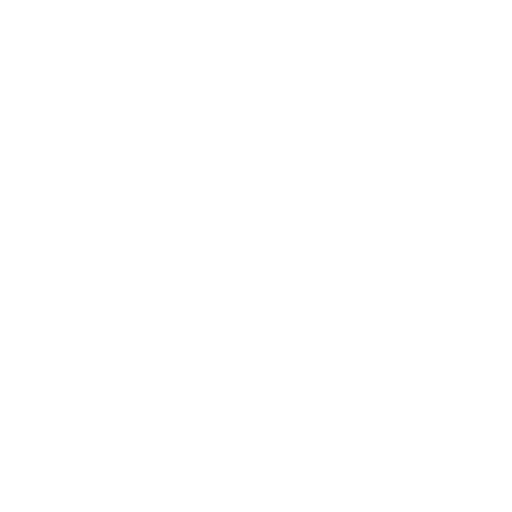
t = 0.00 s
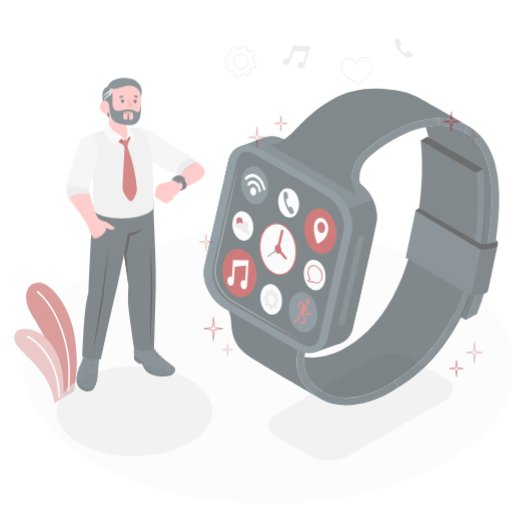
t = 0.42 s
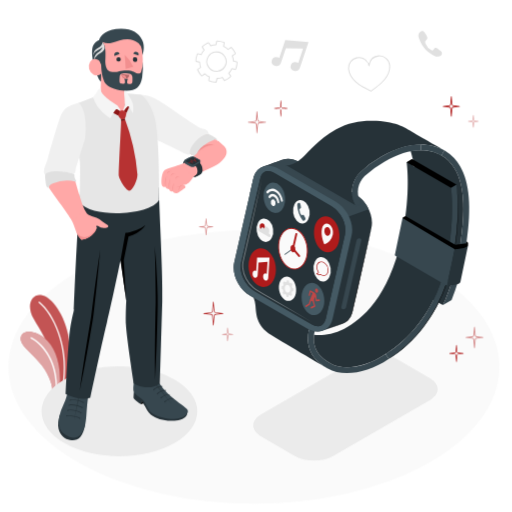
t = 0.83 s
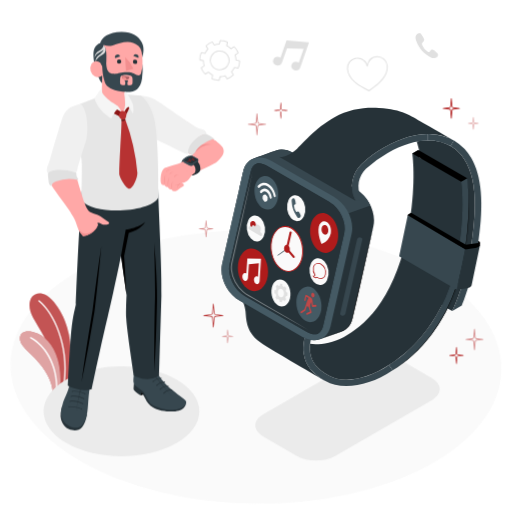
t = 1.25 s
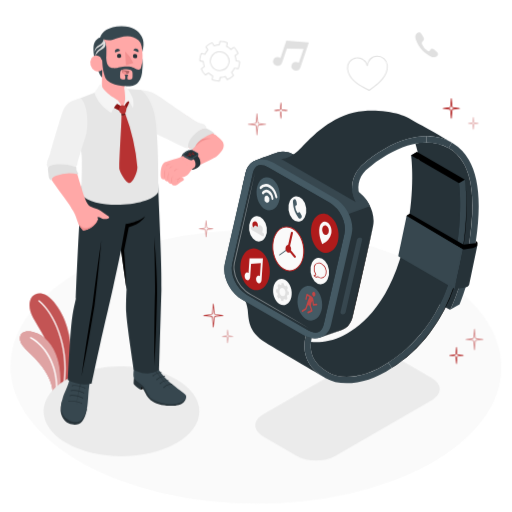
t = 1.67 s
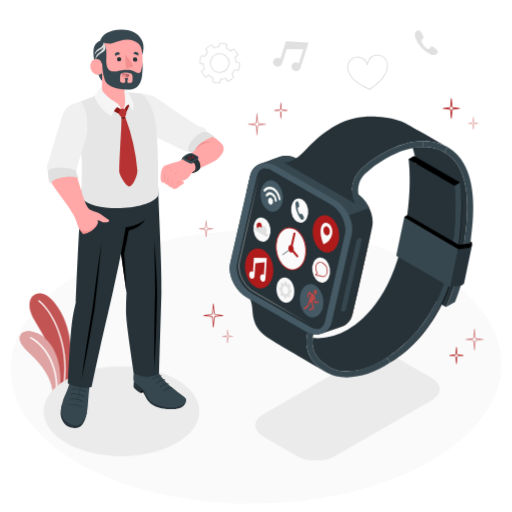
t = 2.08 s

The animated SVG that drew these frames (rendered in a browser with its animation timeline set to each time). Animation: 7 CSS @keyframes rules; one cycle of 2.50 s, repeats indefinitely.

<svg class="animated" id="freepik_stories-watch-app" xmlns="http://www.w3.org/2000/svg" viewBox="0 0 500 500" version="1.1" xmlns:xlink="http://www.w3.org/1999/xlink" xmlns:svgjs="http://svgjs.com/svgjs"><style>svg#freepik_stories-watch-app:not(.animated) .animable {opacity: 0;}svg#freepik_stories-watch-app.animated #freepik--Floor--inject-61 {animation: 1s 1 forwards cubic-bezier(.36,-0.01,.5,1.38) slideRight,1.5s Infinite  linear wind;animation-delay: 0s,1s;}svg#freepik_stories-watch-app.animated #freepik--Plants--inject-61 {animation: 1s 1 forwards cubic-bezier(.36,-0.01,.5,1.38) zoomOut;animation-delay: 0s;}svg#freepik_stories-watch-app.animated #freepik--Shadows--inject-61 {animation: 1s 1 forwards cubic-bezier(.36,-0.01,.5,1.38) slideRight;animation-delay: 0s;}svg#freepik_stories-watch-app.animated #freepik--Icons--inject-61 {animation: 1s 1 forwards cubic-bezier(.36,-0.01,.5,1.38) zoomIn,1.5s Infinite  linear wind;animation-delay: 0s,1s;}svg#freepik_stories-watch-app.animated #freepik--Device--inject-61 {animation: 1s 1 forwards cubic-bezier(.36,-0.01,.5,1.38) zoomOut,1.5s Infinite  linear heartbeat;animation-delay: 0s,1s;}svg#freepik_stories-watch-app.animated #freepik--Character--inject-61 {animation: 1s 1 forwards cubic-bezier(.36,-0.01,.5,1.38) zoomIn,1.5s Infinite  linear floating;animation-delay: 0s,1s;}svg#freepik_stories-watch-app.animated #freepik--Sparkles--inject-61 {animation: 1s 1 forwards cubic-bezier(.36,-0.01,.5,1.38) slideUp;animation-delay: 0s;}            @keyframes slideRight {                0% {                    opacity: 0;                    transform: translateX(30px);                }                100% {                    opacity: 1;                    transform: translateX(0);                }            }                    @keyframes wind {                0% {                    transform: rotate( 0deg );                }                25% {                    transform: rotate( 1deg );                }                75% {                    transform: rotate( -1deg );                }            }                    @keyframes zoomOut {                0% {                    opacity: 0;                    transform: scale(1.5);                }                100% {                    opacity: 1;                    transform: scale(1);                }            }                    @keyframes zoomIn {                0% {                    opacity: 0;                    transform: scale(0.5);                }                100% {                    opacity: 1;                    transform: scale(1);                }            }                    @keyframes heartbeat {                0% {                    transform: scale(1);                }                10% {                    transform: scale(1.1);                }                30% {                    transform: scale(1);                }                40% {                    transform: scale(1);                }                50% {                    transform: scale(1.1);                }                60% {                    transform: scale(1);                }                100% {                    transform: scale(1);                }            }                    @keyframes floating {                0% {                    opacity: 1;                    transform: translateY(0px);                }                50% {                    transform: translateY(-10px);                }                100% {                    opacity: 1;                    transform: translateY(0px);                }            }                    @keyframes slideUp {                0% {                    opacity: 0;                    transform: translateY(30px);                }                100% {                    opacity: 1;                    transform: inherit;                }            }        </style><g id="freepik--Floor--inject-61" style="transform-origin: 249.95px 358.24px 0px;" class="animable animator-active"><ellipse id="freepik--floor--inject-61" cx="249.95" cy="358.24" rx="239.7" ry="133.67" style="fill: rgb(250, 250, 250); transform-origin: 249.95px 358.24px 0px;" class="animable"></ellipse></g><g id="freepik--Plants--inject-61" style="transform-origin: 44.4844px 334.814px 0px;" class="animable"><g id="freepik--plants--inject-61" style="transform-origin: 44.4844px 334.814px 0px;" class="animable"><path d="M32.36,310.35c2.91,5.11,7.27,12.14,11.37,19.75,6.13,11.39,11.67,24.06,10.83,33.42l0,.94h0l.72,14.38.09,1.95,3.4-2L67.17,374c2.35-13.36,3.75-26.57.21-46.94-3.28-18.79-16.44-39.44-27.53-40.56C29.51,285.45,25.09,297.61,32.36,310.35Z" style="fill: #AF1B1B; transform-origin: 49.1484px 333.613px 0px;" id="elvh8fzdriin" class="animable"></path><g id="elruqc23eawbq"><path d="M32.36,310.35c2.91,5.11,7.27,12.14,11.37,19.75,6.13,11.39,11.67,24.06,10.83,33.42l0,.94h0l.72,14.38.09,1.95,3.4-2L67.17,374c2.35-13.36,3.75-26.57.21-46.94-3.28-18.79-16.44-39.44-27.53-40.56C29.51,285.45,25.09,297.61,32.36,310.35Z" style="fill: rgb(255, 255, 255); opacity: 0.25; transform-origin: 49.1484px 333.613px 0px;" class="animable" id="el0ogmkigbj4ll"></path></g><path d="M62.57,373.47a.67.67,0,0,1-.41-.69c4.34-34.8-10-66.89-24.55-78.5a.66.66,0,0,1-.1-.93.65.65,0,0,1,.93-.11c14.8,11.8,29.44,44.42,25,79.7a.67.67,0,0,1-.74.58Z" style="fill: rgb(255, 255, 255); transform-origin: 50.8066px 333.309px 0px;" id="eldyaw8rrj79d" class="animable"></path><path d="M19.61,332.38C20.76,339.12,33,347.05,41.1,358c7.31,9.87,10.5,19.87,10.23,25.19h0l4.07-2.35,3.4-2c1.86-24.68-5.53-40.74-15.09-48.74a27.55,27.55,0,0,0-7.3-4.43C25.68,321.37,18.24,324.29,19.61,332.38Z" style="fill: #AF1B1B; transform-origin: 39.2676px 353.441px 0px;" id="elsuhfjqwdedc" class="animable"></path><g id="elgh1vyqz3ij"><path d="M19.61,332.38C20.76,339.12,33,347.05,41.1,358c7.31,9.87,10.5,19.87,10.23,25.19h0l4.07-2.35,3.4-2c1.86-24.68-5.53-40.74-15.09-48.74a27.55,27.55,0,0,0-7.3-4.43C25.68,321.37,18.24,324.29,19.61,332.38Z" style="fill: rgb(255, 255, 255); opacity: 0.6; transform-origin: 39.2676px 353.441px 0px;" class="animable" id="ely6jvvla9iu8"></path></g><path d="M55.17,378.8a.66.66,0,0,1-.4-.6c-.42-28.28-16.62-43.68-25.13-47.88a.66.66,0,0,1,.59-1.19c9.41,4.64,25.44,20.19,25.87,49.05a.67.67,0,0,1-.66.67A.81.81,0,0,1,55.17,378.8Z" style="fill: rgb(255, 255, 255); transform-origin: 42.6855px 353.957px 0px;" id="elqlvxidt45n" class="animable"></path></g></g><g id="freepik--Shadows--inject-61" style="transform-origin: 235.983px 397.689px 0px;" class="animable"><path id="freepik--Shadow--inject-61" d="M421.62,390.78l-94.31,54.45c-10.34,6-27.11,6-37.46,0l-32.81-19c-10.35-6-10.35-15.65,0-21.63l94.31-54.45c10.34-6,27.11-6,37.45,0l32.82,18.95C432,375.12,432,384.81,421.62,390.78Z" style="fill: rgb(235, 235, 235); transform-origin: 339.342px 397.689px 0px;" class="animable"></path><ellipse id="freepik--shadow--inject-61" cx="118.59" cy="401.61" rx="76.03" ry="43.9" style="fill: rgb(235, 235, 235); transform-origin: 118.59px 401.61px 0px;" class="animable"></ellipse></g><g id="freepik--Icons--inject-61" style="transform-origin: 311.178px 59.8555px 0px;" class="animable"><g id="freepik--Heart--inject-61" style="transform-origin: 358.844px 71.4043px 0px;" class="animable"><path d="M360.66,88.58a.53.53,0,0,1-.24-.06l-5.5-2.94h0c-4.15-2.22-15.16-8.12-16-18.67a10.29,10.29,0,0,1,19.66-5,10.38,10.38,0,0,1,9.17-7.65,10.26,10.26,0,0,1,11,9.47c.84,10.55-9.12,18.14-12.87,21l-5,3.79A.47.47,0,0,1,360.66,88.58Zm-5.27-3.88,5.22,2.79,4.72-3.59c3.63-2.77,13.27-10.11,12.48-20.12a9.29,9.29,0,0,0-3.25-6.38,9.13,9.13,0,0,0-6.72-2.17,9.35,9.35,0,0,0-8.58,8.83.5.5,0,0,1-.46.47.48.48,0,0,1-.52-.39,9.3,9.3,0,0,0-18.36,2.69c.79,10,11.46,15.72,15.47,17.87l-.23.44Z" style="fill: rgb(224, 224, 224); transform-origin: 358.844px 71.4043px 0px;" id="eluya11o821ia" class="animable"></path></g><path id="freepik--musical-note--inject-61" d="M279.57,39.77l-5.71,17a4.39,4.39,0,0,0-1.37-.62,4.75,4.75,0,0,0-5.7,2.88,4,4,0,0,0,3,5.16,4.75,4.75,0,0,0,5.7-2.89l4.64-13.76,16.22.29h0l-4.57,13.65a4.39,4.39,0,0,0-1.37-.62,4.75,4.75,0,0,0-5.7,2.88,4,4,0,0,0,3,5.16,4.77,4.77,0,0,0,5.7-2.89h0l8.17-24.47Z" style="fill: rgb(224, 224, 224); transform-origin: 284.086px 54.418px 0px;" class="animable"></path><path id="freepik--Phone--inject-61" d="M426,49.73c-.7-.64-1.44-1.22-2.16-1.81-1.45-1.18-2.78-1.27-3.86.63a1.57,1.57,0,0,1-2.35.64,11.31,11.31,0,0,1-5.46-6.14c-.49-1.28-.48-2.42.67-3.32A2.41,2.41,0,0,0,414,37.65c-.07-1.36-2.92-5.89-4.05-6.37a1.75,1.75,0,0,0-1.4,0c-2.65,1-3.74,3.53-2.69,6.5,3.13,8.87,8,13.51,15.55,17.28a8,8,0,0,0,1.16.38c1.72,0,4.4-.37,5-2.28s-.63-2.56-1.56-3.43Z" style="fill: rgb(224, 224, 224); transform-origin: 416.598px 43.2871px 0px;" class="animable"></path><g id="freepik--Gear--inject-61" style="transform-origin: 214.578px 60.1328px 0px;" class="animable"><path d="M213.88,80.09h0a20.42,20.42,0,0,1-3.27-.4,19.61,19.61,0,0,1-3.17-.92,1,1,0,0,1-.65-1.19l.55-2.71a16.61,16.61,0,0,1-3.72-2.5l-2.29,1.52a1.05,1.05,0,0,1-1.35-.16,20,20,0,0,1-3.64-5.48,1.07,1.07,0,0,1,.39-1.31l2.3-1.52a16.9,16.9,0,0,1-.86-4.4l-2.7-.55a1,1,0,0,1-.84-1.06,21.25,21.25,0,0,1,.38-3.29A20.44,20.44,0,0,1,195.9,53a1,1,0,0,1,1.2-.65l2.7.55a16.11,16.11,0,0,1,2.51-3.72l-1.53-2.3a1.06,1.06,0,0,1,.16-1.35,20,20,0,0,1,5.48-3.63,1.06,1.06,0,0,1,1.31.39l1.52,2.29a16.25,16.25,0,0,1,4.4-.85l.55-2.7a1,1,0,0,1,1.07-.85,19.34,19.34,0,0,1,3.27.4,20.33,20.33,0,0,1,3.17.91,1.06,1.06,0,0,1,.65,1.2l-.55,2.7a16.32,16.32,0,0,1,3.72,2.51l2.29-1.52a1.06,1.06,0,0,1,1.36.16A20.13,20.13,0,0,1,232.81,52a1.06,1.06,0,0,1-.39,1.31l-2.3,1.52a16.26,16.26,0,0,1,.86,4.41l2.7.55a1.05,1.05,0,0,1,.85,1.06,20.42,20.42,0,0,1-.4,3.27,20.86,20.86,0,0,1-.92,3.17,1,1,0,0,1-1.2.66h0l-2.69-.55a16.7,16.7,0,0,1-2.51,3.71l1.52,2.3a1.05,1.05,0,0,1-.16,1.35,19.81,19.81,0,0,1-5.48,3.63,1.06,1.06,0,0,1-1.31-.38l-1.52-2.3a16.34,16.34,0,0,1-4.4.85l-.55,2.71A1.06,1.06,0,0,1,213.88,80.09Zm-10.25-8.86a.52.52,0,0,1,.35.14,15.31,15.31,0,0,0,4.1,2.76.5.5,0,0,1,.28.56l-.63,3.09a15,15,0,0,0,3,.93,19.7,19.7,0,0,0,3.11.38l.68-3.14a.5.5,0,0,1,.47-.4,15.31,15.31,0,0,0,4.86-.94.5.5,0,0,1,.59.19l1.74,2.63A17.68,17.68,0,0,0,227.49,74l-1.73-2.69a.5.5,0,0,1,.05-.62,15.42,15.42,0,0,0,2.77-4.1.51.51,0,0,1,.55-.28l3.08.63a.08.08,0,0,0,.07,0,20.35,20.35,0,0,0,.87-3,19.58,19.58,0,0,0,.38-3.1l-3.13-.68a.5.5,0,0,1-.4-.48,15.65,15.65,0,0,0-.95-4.86.5.5,0,0,1,.19-.59l2.63-1.73a17.6,17.6,0,0,0-3.42-5.27l-2.7,1.73a.48.48,0,0,1-.61,0A15.17,15.17,0,0,0,221,46.09a.49.49,0,0,1-.28-.55l.63-3.09a15.5,15.5,0,0,0-3-.94,19.54,19.54,0,0,0-3.11-.37l-.68,3.14a.49.49,0,0,1-.47.4,15,15,0,0,0-4.86.94.52.52,0,0,1-.59-.2L206.9,42.8a17.7,17.7,0,0,0-5.28,3.42l1.74,2.69a.51.51,0,0,1-.06.62,15.75,15.75,0,0,0-2.77,4.1.49.49,0,0,1-.55.28l-3.08-.62a15,15,0,0,0-1,3,19.11,19.11,0,0,0-.36,3.12l3.13.68a.5.5,0,0,1,.4.47,15.41,15.41,0,0,0,.94,4.85.52.52,0,0,1-.19.6l-2.63,1.74a17.75,17.75,0,0,0,3.43,5.27l2.69-1.73A.46.46,0,0,1,203.63,71.23Zm11.06-1.49a9.67,9.67,0,0,1-8.16-4.32,9.77,9.77,0,0,1,0-10.63,9.15,9.15,0,0,1,6.32-4.19,9.7,9.7,0,0,1,9.82,14.83,9.17,9.17,0,0,1-6.33,4.19h0A11,11,0,0,1,214.69,69.74Zm-.27-18.26a10.36,10.36,0,0,0-1.46.11,8.11,8.11,0,0,0-5.62,3.72,8.69,8.69,0,0,0,8.81,13.32h0a8.11,8.11,0,0,0,5.62-3.72,8.79,8.79,0,0,0,0-9.56A8.69,8.69,0,0,0,214.42,51.48Z" style="fill: rgb(224, 224, 224); transform-origin: 214.578px 60.1328px 0px;" id="elp305tx8h3g" class="animable"></path></g></g><g id="freepik--Device--inject-61" style="transform-origin: 343.197px 241.094px 0px;" class="animable"><g id="freepik--smart-watch--inject-61" style="transform-origin: 343.197px 241.094px 0px;" class="animable"><g id="freepik--Strap--inject-61" style="transform-origin: 308.67px 326.014px 0px;" class="animable"><path d="M301.29,321.27s-3.2,9.37-1.71,17.67c2,11.26,8,18.17,19.81,25-.08-.05-41.4-23.91-57.14-33.77s-15.13-21.57-16.07-30.33-4.84-13.45-9.78-16.32Z" style="fill: rgb(38, 50, 56); transform-origin: 277.895px 323.73px 0px;" id="elg8si2vxt9nu" class="animable"></path><path d="M301.29,321.27l5.61,1.9c0,.08-2.68,8.08-1.49,14.72,1.63,9.07,6.22,14.74,16.95,20.93,13.18,7.62,35.89,3.65,55.22-9.63l3.36,4.88c-22.28,15.31-47.2,18.17-61.54,9.88-11.86-6.84-17.8-13.75-19.82-25C298.09,330.64,301.29,321.27,301.29,321.27Z" style="fill: rgb(55, 71, 79); transform-origin: 340.063px 344.889px 0px;" id="el6cr5zsygzdd" class="animable"></path></g><path d="M244.21,171.79l-19.35,84.89c-2.71,11.93,4.57,27.06,16.25,33.81L298,323.35c5.84,3.38,11.67,4,16.39,2.3l20-7.19c4.68-1.71,8.25-5.72,9.61-11.66l19.34-84.89c2.71-11.92-4.56-27.06-16.24-33.81L290.2,155.24c-5.67-3.27-11.33-4-16-2.44-3.65,1.2-16.87,6.07-20.34,7.31C249.17,161.8,245.57,165.83,244.21,171.79Z" style="fill: rgb(38, 50, 56); transform-origin: 294.1px 239.287px 0px;" id="elv02m10wudop" class="animable"></path><path d="M314.42,325.65l15.46-5.7,3.88-1.41a15,15,0,0,0,3.59-1.75,14.59,14.59,0,0,0,4.77-5.42,23,23,0,0,0,2.05-6.32l1.44-6.43,2.88-12.86,8.78-38.14,3-12.86,3.1-12.85-2.77,12.87-2.89,12.87-8.55,38.15-3,12.85-1.49,6.43a23.44,23.44,0,0,1-2.13,6.39,15,15,0,0,1-4.95,5.54,15.42,15.42,0,0,1-3.7,1.78L330,320.18Z" id="eln3dfxgo8r99" style="transform-origin: 338.896px 273.779px 0px;" class="animable"></path><path d="M321.5,217.15l39.14-14.08a34.75,34.75,0,0,0-13.52-15L290.2,155.24c-5.67-3.27-11.33-4-16-2.44-3.65,1.2-16.87,6.07-20.34,7.31-4.72,1.69-8.32,5.72-9.68,11.68l-3.51,15.12Z" style="fill: rgb(55, 71, 79); transform-origin: 300.656px 184.58px 0px;" id="elvof31kcvasp" class="animable"></path><path d="M298,323.35l-56.92-32.86c-11.68-6.74-19-21.88-16.25-33.81l19.35-84.89c2.71-11.92,14.38-16.12,26.07-9.38l56.91,32.86c11.69,6.75,19,21.89,16.25,33.81L324.09,314C321.38,325.9,309.71,330.1,298,323.35Z" style="fill: rgb(69, 90, 100); transform-origin: 284.119px 242.885px 0px;" id="elt60qragpat8" class="animable"></path><path d="M334.2,212.58c2.62,5.46,3.51,11.32,2.43,16.09l-19.35,84.89c-.84,3.7-2.74,6.33-5.21,7.22s-5.94.19-9.57-1.9L245.58,286a29.86,29.86,0,0,1-11.47-12.83c-2.63-5.47-3.52-11.33-2.43-16.1L251,172.2c.84-3.7,2.73-6.34,5.19-7.22s6-.19,9.59,1.9l56.91,32.87A30,30,0,0,1,334.2,212.58Z" style="fill: rgb(38, 50, 56); transform-origin: 284.152px 242.883px 0px;" id="el0aiqg49lnyfj" class="animable"></path><path d="M334.2,212.58c2.62,5.46,3.51,11.32,2.43,16.09l-19.35,84.89c-.84,3.7-2.74,6.33-5.21,7.22s-5.94.19-9.57-1.9L245.58,286a29.86,29.86,0,0,1-11.47-12.83c-2.63-5.47-3.52-11.33-2.43-16.1L251,172.2c.84-3.7,2.73-6.34,5.19-7.22s6-.19,9.59,1.9l56.91,32.87A30,30,0,0,1,334.2,212.58Z" style="fill: rgb(38, 50, 56); transform-origin: 284.152px 242.883px 0px;" id="elmorkelowi2" class="animable"></path><g id="el17pic7e68de"><ellipse cx="284.15" cy="242.88" rx="14.44" ry="20.7" style="fill: rgb(250, 250, 250); transform-origin: 284.15px 242.88px 0px; transform: rotate(-8deg);" class="animable" id="elzo8fx9reqra"></ellipse></g><path d="M285.63,264a12,12,0,0,1-6-1.7c-7.86-4.54-12.28-16.89-9.86-27.54,1.33-5.83,4.48-10.21,8.67-12a11.24,11.24,0,0,1,10.3.8C296.57,228,301,240.38,298.57,251c-1.33,5.82-4.49,10.21-8.67,12A10.59,10.59,0,0,1,285.63,264Zm-3-41.19a9.66,9.66,0,0,0-3.87.81c-3.89,1.7-6.84,5.84-8.1,11.36-2.33,10.26,1.88,22.13,9.39,26.47a10.26,10.26,0,0,0,9.42.75c3.89-1.7,6.84-5.84,8.1-11.35,2.33-10.26-1.88-22.14-9.39-26.47A11,11,0,0,0,282.67,222.78Z" style="fill: #AF1B1B; transform-origin: 284.174px 242.936px 0px;" id="elroglogw0zq" class="animable"></path><path d="M284.15,243.87a.76.76,0,0,1-.21,0,1,1,0,0,1-.75-1.18L286.53,228a1,1,0,1,1,1.92.43l-3.34,14.67A1,1,0,0,1,284.15,243.87Z" style="fill: #AF1B1B; transform-origin: 285.848px 235.459px 0px;" id="elzjqn2i102c" class="animable"></path><path d="M290.33,251.25a1,1,0,0,1-.75-.35l-6.18-7.39a1,1,0,0,1,.12-1.38,1,1,0,0,1,1.39.12l6.18,7.39A1,1,0,0,1,291,251,.93.93,0,0,1,290.33,251.25Z" style="fill: #AF1B1B; transform-origin: 287.248px 246.576px 0px;" id="elljcnbmf7k9f" class="animable"></path><path d="M275.92,249.1a.37.37,0,0,1-.21-.67l8.23-5.85a.36.36,0,0,1,.51.09.36.36,0,0,1-.08.51L276.14,249A.36.36,0,0,1,275.92,249.1Z" style="fill: rgb(69, 90, 100); transform-origin: 280.041px 245.807px 0px;" id="elfesf4qgk2de" class="animable"></path><path d="M286.64,244.32c-.43,1.86-1.88,2.73-3.25,1.94a4.62,4.62,0,0,1-1.72-4.81c.43-1.87,1.88-2.74,3.25-1.95A4.64,4.64,0,0,1,286.64,244.32Z" style="fill: #AF1B1B; transform-origin: 284.156px 242.881px 0px;" id="elm3avvt9c5tr" class="animable"></path><path d="M330.59,235.49c-2.11,9.29-9.35,13.62-16.18,9.68s-10.64-14.65-8.53-23.94,9.36-13.62,16.18-9.68S332.7,226.21,330.59,235.49Z" style="fill: #AF1B1B; transform-origin: 318.234px 228.359px 0px;" id="elinbmjsc4rdc" class="animable"></path><path d="M320.54,218.2c-3-1.73-6.19.17-7.13,4.27-1.66,7.33,2.51,16.05,2.51,16.05a14.22,14.22,0,0,0,8.38-9.76C325.24,224.66,323.56,219.94,320.54,218.2ZM318,229.52c-1.65-1-2.58-3.55-2.07-5.81s2.27-3.31,3.93-2.35,2.58,3.56,2.06,5.81S319.63,230.48,318,229.52Z" style="fill: rgb(250, 250, 250); transform-origin: 318.789px 228.039px 0px;" id="el8fkj4li0ltr" class="animable"></path><g id="elxpifmd85jnk"><ellipse cx="313.59" cy="263.7" rx="8.64" ry="12.39" style="fill: rgb(250, 250, 250); transform-origin: 313.59px 263.7px 0px; transform: rotate(-8.04906deg);" class="animable" id="elc0nz4u8rjdh"></ellipse></g><path d="M315.17,270.46a5.8,5.8,0,0,1-2.85-.82c-.16-.1-.32-.2-.47-.31a2.59,2.59,0,0,1-2.09.26,2.84,2.84,0,0,1-1.94-1.78.36.36,0,0,1,.11-.41.36.36,0,0,1,.42,0,.79.79,0,0,0,.63.08,1,1,0,0,0,.56-.49,9.46,9.46,0,0,1-1.49-7.11,4.78,4.78,0,0,1,7.46-3.26h0a9.55,9.55,0,0,1,4.27,9.79,5.07,5.07,0,0,1-2.82,3.71A4.55,4.55,0,0,1,315.17,270.46Zm-3.32-1.95a.44.44,0,0,1,.22.07c.2.15.41.29.62.42a4.06,4.06,0,0,0,6.38-2.79,8.79,8.79,0,0,0-3.93-9,4.05,4.05,0,0,0-6.37,2.79,8.71,8.71,0,0,0,1.5,6.7.38.38,0,0,1,0,.37,1.87,1.87,0,0,1-1.1,1.06,1.65,1.65,0,0,1-.32.06,2.14,2.14,0,0,0,1.07.67,1.86,1.86,0,0,0,1.66-.28A.33.33,0,0,1,311.85,268.51Z" style="fill: #AF1B1B; transform-origin: 313.867px 263.113px 0px;" id="elmty0ly5ofv8" class="animable"></path><g id="elpl7pl5mfcf"><ellipse cx="255.8" cy="224.22" rx="8.31" ry="11.92" style="fill: rgb(250, 250, 250); transform-origin: 255.8px 224.22px 0px; transform: rotate(-8deg);" class="animable" id="elyfww8blbfc"></ellipse></g><g id="eltsph064y6x"><ellipse cx="253.18" cy="220.96" rx="2.56" ry="3.67" style="fill: #AF1B1B; transform-origin: 253.18px 220.96px 0px; transform: rotate(-8.04906deg);" class="animable" id="el3hjl6v4huir"></ellipse></g><path d="M260.61,228.05l-.89-.51.48-2.12a4.35,4.35,0,0,0-1.91-4.49h0c-1.34-.77-2.76,0-3.16,1.78v0a2.53,2.53,0,0,0-1-1.19h0c-1-.56-2,0-2.27,1.28l0,.14-1.24-.71c-.64-.37-1.31,0-1.5.84a2.11,2.11,0,0,0,.81,2.18l10.06,5.8c.63.37,1.31,0,1.5-.84A2.09,2.09,0,0,0,260.61,228.05Z" style="fill: rgb(224, 224, 224); transform-origin: 255.301px 225.914px 0px;" id="el93i926fag6" class="animable"></path><path d="M287,288.1c-1.42,6.27-6.31,9.2-10.92,6.54s-7.18-9.9-5.76-16.17,6.32-9.19,10.92-6.53S288.46,281.84,287,288.1Z" style="fill: rgb(250, 250, 250); transform-origin: 278.668px 283.289px 0px;" id="elfh562aou89g" class="animable"></path><path d="M284.41,286c.06,0,.12,0,.14-.13a12.55,12.55,0,0,0,.13-1.4,13.85,13.85,0,0,0,0-1.44.2.2,0,0,0-.13-.18l-1-.2a9.41,9.41,0,0,0-.54-2.15l.74-.84a.24.24,0,0,0,0-.25,9.79,9.79,0,0,0-1.37-2.29.1.1,0,0,0-.17,0l-.74.85a5.4,5.4,0,0,0-1.42-1.14l0-1.39a.23.23,0,0,0-.11-.22,5.06,5.06,0,0,0-1-.32,4.5,4.5,0,0,0-1-.09c-.07,0-.12.08-.12.17l0,1.39a3.46,3.46,0,0,0-1.48.55l-.67-1.13c-.05-.08-.12-.1-.18-.06a6,6,0,0,0-1.49,1.71.25.25,0,0,0,0,.25l.67,1.13a7.22,7.22,0,0,0-.66,1.9l-1-.2c-.07,0-.12,0-.14.13a10.55,10.55,0,0,0-.13,1.4,11.54,11.54,0,0,0,0,1.44.2.2,0,0,0,.13.18l1,.2a9.41,9.41,0,0,0,.54,2.15l-.74.84a.24.24,0,0,0,0,.25,9.79,9.79,0,0,0,1.37,2.29.1.1,0,0,0,.17,0l.74-.85a5.4,5.4,0,0,0,1.42,1.14l0,1.39a.25.25,0,0,0,.1.22,5.38,5.38,0,0,0,1,.32,4.5,4.5,0,0,0,1,.09c.06,0,.11-.08.12-.17l0-1.39a3.51,3.51,0,0,0,1.48-.55l.67,1.13a.11.11,0,0,0,.17.06,5.87,5.87,0,0,0,1.5-1.72.23.23,0,0,0,0-.24l-.67-1.13a7.22,7.22,0,0,0,.66-1.9Zm-5,1.17c-2.27.47-4.19-2.82-3.34-5.81a2.68,2.68,0,0,1,1.87-2c2.27-.47,4.19,2.82,3.33,5.81A2.69,2.69,0,0,1,279.43,287.21Z" style="fill: rgb(224, 224, 224); transform-origin: 278.707px 283.26px 0px;" id="elcjg9seea1i4" class="animable"></path><g id="elb1qmnujlotk"><ellipse cx="304.28" cy="293.7" rx="11.41" ry="16.35" style="fill: rgb(69, 90, 100); transform-origin: 304.28px 293.7px 0px; transform: rotate(-8deg);" class="animable" id="el2n6ohq7xmph"></ellipse></g><path d="M307.45,287.29c.83.47,1.7-.05,2-1.17a2.8,2.8,0,0,0-1-2.9c-.83-.48-1.7,0-2,1.17A2.8,2.8,0,0,0,307.45,287.29Zm3.83,7.58c0-.46-.36-.81-.68-.78l-2.53.22-.52-4.5h0l-.06-.28a1.91,1.91,0,0,0-.07-.28,3.22,3.22,0,0,0-1.72-2.11l-3.85-2.22c-.32-.18-.65,0-.74.44l-1,4.18a1.07,1.07,0,0,0,.39,1.1c.32.18.65,0,.75-.44l.77-3.42,1.82,1.05a58.21,58.21,0,0,0-2.68,7.26l-1,3.13-3.21,2.1a1,1,0,0,0-.23,1.1.83.83,0,0,0,.34.44.44.44,0,0,0,.47,0l3.38-2.21a.66.66,0,0,0,.25-.35l1.25-3.82,1.49.47,1.43,4.31-3,1.44a.9.9,0,0,0-.29,1.06.84.84,0,0,0,.36.51.45.45,0,0,0,.42,0l3.56-1.72a.64.64,0,0,0,.32-.43,1.2,1.2,0,0,0,0-.65l-.92-2.79a7.14,7.14,0,0,1-.22-3.85v0a10.61,10.61,0,0,1,1-2.33l.44,3.8a1,1,0,0,0,.41.72.53.53,0,0,0,.27.06l3.12-.28C311.12,295.73,311.34,295.33,311.28,294.87Z" style="fill: #AF1B1B; transform-origin: 303.967px 293.178px 0px;" id="eldluktzxiqew" class="animable"></path><g id="elgbbx2gxsojg"><path d="M307.45,287.29c.83.47,1.7-.05,2-1.17a2.8,2.8,0,0,0-1-2.9c-.83-.48-1.7,0-2,1.17A2.8,2.8,0,0,0,307.45,287.29Zm3.83,7.58c0-.46-.36-.81-.68-.78l-2.53.22-.52-4.5h0l-.06-.28a1.91,1.91,0,0,0-.07-.28,3.22,3.22,0,0,0-1.72-2.11l-3.85-2.22c-.32-.18-.65,0-.74.44l-1,4.18a1.07,1.07,0,0,0,.39,1.1c.32.18.65,0,.75-.44l.77-3.42,1.82,1.05a58.21,58.21,0,0,0-2.68,7.26l-1,3.13-3.21,2.1a1,1,0,0,0-.23,1.1.83.83,0,0,0,.34.44.44.44,0,0,0,.47,0l3.38-2.21a.66.66,0,0,0,.25-.35l1.25-3.82,1.49.47,1.43,4.31-3,1.44a.9.9,0,0,0-.29,1.06.84.84,0,0,0,.36.51.45.45,0,0,0,.42,0l3.56-1.72a.64.64,0,0,0,.32-.43,1.2,1.2,0,0,0,0-.65l-.92-2.79a7.14,7.14,0,0,1-.22-3.85v0a10.61,10.61,0,0,1,1-2.33l.44,3.8a1,1,0,0,0,.41.72.53.53,0,0,0,.27.06l3.12-.28C311.12,295.73,311.34,295.33,311.28,294.87Z" style="fill: rgb(255, 255, 255); opacity: 0.2; transform-origin: 303.967px 293.178px 0px;" class="animable" id="elt7z6isnuejp"></path></g><g id="elnpat8qqfar"><ellipse cx="253.07" cy="262.06" rx="13.69" ry="19.63" style="fill: #AF1B1B; transform-origin: 253.07px 262.06px 0px; transform: rotate(-8deg);" class="animable" id="elgelx294tfds"></ellipse></g><path id="freepik--musical-note--inject-61" d="M247.91,251.75,247,265.48a2.41,2.41,0,0,0-.85-.45c-1.42-.38-2.68.92-2.81,2.9s.92,3.91,2.35,4.3,2.69-.92,2.82-2.91l.81-12.31,9.12-.85h0l-.79,12.21a2.43,2.43,0,0,0-.85-.46c-1.42-.38-2.69.92-2.81,2.91s.92,3.9,2.35,4.29,2.69-.92,2.81-2.9h0l1.31-20.39Z" style="fill: rgb(250, 250, 250); transform-origin: 251.895px 263.465px 0px;" class="animable"></path><g id="elxv7o1ibqr1b"><ellipse cx="265.33" cy="191.47" rx="10.78" ry="15.46" style="fill: rgb(69, 90, 100); transform-origin: 265.33px 191.47px 0px; transform: rotate(-8deg);" class="animable" id="elkq7t5j9yleo"></ellipse></g><path d="M266.46,197.76c-.39,1.69-1.72,2.49-3,1.77a4.21,4.21,0,0,1-1.57-4.38c.39-1.7,1.72-2.5,3-1.78A4.22,4.22,0,0,1,266.46,197.76Z" style="fill: rgb(250, 250, 250); transform-origin: 264.176px 196.451px 0px;" id="elj5g3rp8i4y9" class="animable"></path><path d="M266,188.34a4.65,4.65,0,0,0-6.24,1.25,1.69,1.69,0,0,0-.1,1.67h0c.32.71,1,.9,1.4.39a3.27,3.27,0,0,1,4.39-.9,7,7,0,0,1,3,5.18c.1.8.7,1.34,1.23,1.13h0a1.25,1.25,0,0,0,.58-1.38C269.9,192.54,268.32,189.65,266,188.34Z" style="fill: rgb(250, 250, 250); transform-origin: 264.891px 192.373px 0px;" id="el0hb1aaqrgksj" class="animable"></path><path d="M267.16,183.41a7.39,7.39,0,0,0-9.45,1.38,1.63,1.63,0,0,0-.18,1.73h0c.32.69,1,.88,1.37.44a6,6,0,0,1,7.71-1.14c2.77,1.59,4.76,5,5.47,8.75.14.77.71,1.26,1.22,1.06h0a1.34,1.34,0,0,0,.56-1.52C273,189.52,270.55,185.37,267.16,183.41Z" style="fill: rgb(250, 250, 250); transform-origin: 265.639px 188.98px 0px;" id="eleagxlgpai6i" class="animable"></path><g id="elb713d7fbds8"><ellipse cx="292.62" cy="205.65" rx="8.3" ry="11.9" style="fill: rgb(250, 250, 250); transform-origin: 292.62px 205.65px 0px; transform: rotate(-8deg);" class="animable" id="elvp7ic893q"></ellipse></g><path id="freepik--path17-6--inject-61" d="M296.26,211.24c-.24-.53-.51-1-.77-1.55-.53-1-1.13-1.44-1.86-.69-.42.41-.81.21-1.17-.28a9.44,9.44,0,0,1-1.76-4.8c-.06-.82.08-1.44.72-1.62a1,1,0,0,0,.8-.82,11.69,11.69,0,0,0-1.08-4.55.94.94,0,0,0-.65-.37c-1.35-.15-2.16.92-2,2.82a26.45,26.45,0,0,0,5.15,14.55,3.5,3.5,0,0,0,.49.51,2,2,0,0,0,2.47-.91c.48-.85,0-1.56-.3-2.29Z" style="fill: rgb(69, 90, 100); transform-origin: 292.637px 205.561px 0px;" class="animable"></path><path d="M353.11,233.37a1.45,1.45,0,0,1,.1,1l-15.49,68a2.68,2.68,0,0,1-2.82,1.75c-1.32-.08-2.19-1-2-2l15.5-68a2.7,2.7,0,0,1,2.82-1.75A2.13,2.13,0,0,1,353.11,233.37Z" style="fill: rgb(55, 71, 79); transform-origin: 343.064px 268.246px 0px;" id="elaaiqmyu294" class="animable"></path><g id="el78456qz7a7"><path d="M304.59,317.67l-20.11-11.88L264.33,294l-10.09-5.88-5.05-2.93a28,28,0,0,1-4.77-3.21,30.65,30.65,0,0,1-7.16-8.92,28.84,28.84,0,0,1-3.36-10.9,19.94,19.94,0,0,1,.24-5.67l1.27-5.69L238,239.4l5.13-22.78,5-22.8,5-22.83-5.42,22.72-5.32,22.74-5.26,22.75-2.62,11.38-1.3,5.71a20.86,20.86,0,0,0-.27,5.95,29.58,29.58,0,0,0,3.52,11.26,31.66,31.66,0,0,0,7.4,9.16,29.38,29.38,0,0,0,4.91,3.28l5.06,2.91,10.14,5.8,20.29,11.56Z" style="fill: rgb(255, 255, 255); opacity: 0.4; transform-origin: 268.715px 244.33px 0px;" class="animable" id="eld3lfilgsl3d"></path></g><g id="freepik--strap--inject-61" style="transform-origin: 369.572px 238.154px 0px;" class="animable"><path d="M434.7,149.09l-.61-.34L437,143.6l.67.38.13.08a43.63,43.63,0,0,1,15.14,15.7c9.47,16.41,11.6,41.52,6.55,76-4.27,29.1-11.09,49-15.22,59.08l-8.71,5s11.83-22.42,18.09-65C460.47,188.28,454,160.87,434.7,149.09Z" style="fill: rgb(55, 71, 79); transform-origin: 448.117px 221.721px 0px;" id="ellpx2relx97m" class="animable"></path><path d="M405,209c-6.25,42.55-18.08,65-18.08,65l48.61,25.87s11.83-22.42,18.09-65c6.84-46.59.32-74-18.93-85.78-7.48-4.32-14-5.73-24.15-5.48a42.13,42.13,0,0,0-7.6,1c.19.5.43,1.22.89,2.9C408.47,162.24,408.89,182.52,405,209Z" style="fill: rgb(38, 50, 56); transform-origin: 421.59px 221.727px 0px;" id="elvc7damee8gg" class="animable"></path><path d="M438.4,258.87c8.86-40.55,6.29-69.58,5.3-77.48l5.51-3.18s5.78,32.42-5,81.92c-10.58,48.34-39.34,79.49-63.24,93.95l-3.34-4.88C390.28,341.55,426,315.44,438.4,258.87Z" style="fill: rgb(55, 71, 79); transform-origin: 414.193px 266.145px 0px;" id="el98b9qe2p9g" class="animable"></path><path d="M449.21,178.21a164.77,164.77,0,0,1,1.66,25c0,8.37-.52,16.73-1.36,25.06s-2.13,16.6-3.67,24.83l-1.24,6.15c-.42,2.05-1,4.07-1.46,6.11-.9,4.1-2.26,8.06-3.45,12.08a167.85,167.85,0,0,1-9.87,23.09,158.58,158.58,0,0,1-13.48,21.17c-10.14,13.3-22.61,25-37.11,33.36a117.84,117.84,0,0,0,20-15.05A137.51,137.51,0,0,0,416,321.48a159.25,159.25,0,0,0,13.35-21.16,168.5,168.5,0,0,0,9.75-23.05c1.2-4,2.58-7.94,3.49-12,.49-2,1.05-4,1.48-6.09l1.26-6.14c1.56-8.2,2.92-16.46,3.76-24.77s1.4-16.67,1.47-25A166,166,0,0,0,449.21,178.21Z" id="el24o10x2gtm1" style="transform-origin: 415.055px 266.635px 0px;" class="animable"></path><path d="M305.43,329.81c6.25,1.08,19,0,30.55-6.07,18-9.4,44.83-32.06,57.67-90.72,8.85-40.54,6.28-69.58,5.3-77.48l5.51-3.17s.41,2.37.82,6.83l38.42,22.19c1,7.9,3.56,36.93-5.3,77.48-12.42,56.75-48.35,82.84-60.93,90.4l-.05,0c-19.3,13.19-41.91,17.11-55.06,9.52C311.64,352.63,307,347,305.42,337.89a21.13,21.13,0,0,1-.31-3.56A31.43,31.43,0,0,1,305.43,329.81Z" style="fill: rgb(38, 50, 56); transform-origin: 374.967px 257.5px 0px;" id="els6nga1cgnnm" class="animable"></path><polygon points="398.95 155.54 404.45 152.36 449.21 178.21 443.7 181.39 405.28 159.2 398.95 155.54" id="elfbh8c9kzoos" style="transform-origin: 424.08px 166.875px 0px;" class="animable"></polygon><path d="M440.49,275.94l-.88,4.42s5-.63,9.32-1.31c2.38-.37,3.91-1.48,4.24-2.55h0v0l.05-.21,7.71-36.94-13.62,4.16Z" style="fill: rgb(38, 50, 56); transform-origin: 450.27px 259.855px 0px;" id="el6vzq1y6hm8n" class="animable"></path><path d="M459.2,237.5l.27-1.76c2.07.52,1.55,2.92,1.49,3.56-.12,1.15-1.71,2.43-4.32,2.85-4.28.68-9.32,1.31-9.32,1.31l-52-30.21a1.13,1.13,0,0,1,0-1.95l2.45-1.41L448,239.08Z" id="el95l7s63l2vi" style="transform-origin: 427.912px 226.676px 0px;" class="animable"></path><path d="M387.09,248.77a1.09,1.09,0,0,0-.08.39h0a1.1,1.1,0,0,0,.55,1l52.05,30.22,7.71-36.9L394.77,212Z" style="fill: rgb(55, 71, 79); transform-origin: 417.166px 246.189px 0px;" id="els8rj4mxfgjp" class="animable"></path><path d="M347.33,199.14,277,158.53c3.19.85,9.52-1.06,16.49-7.4,7.86-7.16,15.25-17.77,34.23-28.73,13.19-7.62,28-9.36,40.71-8.53,22.07,1.45,28,6.66,40.46,13.71,16.25,9.19,25.61,14.58,28.08,16-14.14-7.92-35.51-9.84-63.52,6.33a104.08,104.08,0,0,0-21.11,15.48c-8.66,8.5-11.26,21.68-5.7,32.48C346.86,198.31,347.09,198.73,347.33,199.14Z" style="fill: rgb(38, 50, 56); transform-origin: 356.984px 156.41px 0px;" id="elgzz3pmkx3nm" class="animable"></path><path d="M437,143.6l-2.89,5.15a41.82,41.82,0,0,0-20.73-5.17h-.07v-5.93A47.84,47.84,0,0,1,437,143.6Z" style="fill: rgb(55, 71, 79); transform-origin: 425.154px 143.197px 0px;" id="elemr3e80c99i" class="animable"></path><path d="M413.29,143.58c-11.29,0-23.7,3.88-36.87,11.48a99.81,99.81,0,0,0-19.92,14.58c-6.94,6.8-8.82,17.3-4.59,25.53.18.34.89,1.6,1.09,1.93l-5.67,2h0c-.24-.41-.47-.83-.68-1.25-5.56-10.8-3-24,5.7-32.48a104.08,104.08,0,0,1,21.11-15.48c15.29-8.82,28.59-12.26,39.83-12.28Z" style="fill: rgb(55, 71, 79); transform-origin: 378.5px 168.355px 0px;" id="elnsf0ijiuo7i" class="animable"></path></g></g></g><g id="freepik--Character--inject-61" style="transform-origin: 132.061px 229.047px 0px;" class="animable"><g id="freepik--Chartacter--inject-61" style="transform-origin: 132.061px 229.047px 0px;" class="animable"><g id="freepik--Bottom--inject-61" style="transform-origin: 120.504px 304.059px 0px;" class="animable"><polygon points="137.59 389.52 144.15 387.02 141.98 382.58 137.96 386.36 137.59 389.52" id="eldjdnkqr3rv9" style="transform-origin: 140.87px 386.05px 0px;" class="animable"></polygon><path d="M130.75,377.7s-.24,4.28-.29,5.63,5.71,5.5,7.13,6.19l.37-3.16c1.23,1.23,2,2.79,3.31,5.09,1.11,1.91,2.54,5.54,5.59,8,4.53,3.66,11.57,5.49,18.74,5.72s11.28-1.56,13.31-3.12,2.67-3.39,2.15-5.21S130.75,377.7,130.75,377.7Z" style="fill: rgb(38, 50, 56); transform-origin: 155.846px 391.445px 0px;" id="el4rk34tccw8t" class="animable"></path><path d="M149.87,363l.07-2.48c1.32-.05,1.5,3.55,3.44,6.69,2.62,4.22,6.46,9.52,10.16,12.86,7.3,6.59,13.81,10.72,17.07,13.69,4.36,4-3.24,10.35-15,9.75-5.81-.29-16.14-3.17-19.06-6.59s-4.72-8.76-7.06-11.24-7.33-5-8.79-8c-.8-1.66-.4-5.54.06-8.84.42-3,.49-7.68,2.19-7.31l.13,1.56c.71,1.32,2.33,3.5,7,4.27C142.49,367.76,149.47,367.94,149.87,363Z" style="fill: rgb(55, 71, 79); transform-origin: 156.047px 382.035px 0px;" id="el2a0jj6jeq3s" class="animable"></path><g id="el8qiq04i921j"><path d="M143.91,367.48c2.24-.2,4.64-1,5.57-3,0,0,0,0,0-.07a5.68,5.68,0,0,0,1.53,4.76c2.11,2.44,15.41,19.65,15.41,19.65S154.09,374.66,151.72,372c-3.51-3.95-4.62-4.41-7.82-4.5Z" style="opacity: 0.15; transform-origin: 155.16px 376.615px 0px;" class="animable" id="el94ifxfge0r4"></path></g><g id="elfelt57xh25v"><path d="M146.86,372.05a.72.72,0,0,1-.79.63.7.7,0,0,1-.63-.78.71.71,0,1,1,1.42.15Z" style="opacity: 0.15; transform-origin: 146.15px 371.973px 0px;" class="animable" id="eliw64w0v52xn"></path></g><g id="elzqlkj59iw2"><path d="M150.33,375.85a.71.71,0,1,1-.63-.79A.72.72,0,0,1,150.33,375.85Z" style="opacity: 0.15; transform-origin: 149.623px 375.766px 0px;" class="animable" id="elxktkeyekkgb"></path></g><g id="eldax6d8bxeao"><path d="M153.8,379.65a.71.71,0,1,1-.63-.79A.72.72,0,0,1,153.8,379.65Z" style="opacity: 0.15; transform-origin: 153.096px 379.564px 0px;" class="animable" id="elymnjrztfyxk"></path></g><g id="elqpkb2iv8ig8"><path d="M157.28,383.45a.72.72,0,1,1-.64-.78A.72.72,0,0,1,157.28,383.45Z" style="opacity: 0.15; transform-origin: 156.564px 383.387px 0px;" class="animable" id="elqyzyx0jd2x"></path></g><g id="el7gfwk534og4"><path d="M160.75,387.26a.71.71,0,0,1-.79.63.7.7,0,0,1-.63-.78.71.71,0,1,1,1.42.15Z" style="opacity: 0.15; transform-origin: 160.039px 387.184px 0px;" class="animable" id="el95fyfh2dblr"></path></g><path d="M146.13,372.26a.34.34,0,0,1-.19-.09.28.28,0,0,1,0-.4c.15-.15,3.58-3.48,8.08-3.24h0a.28.28,0,0,1,.26.3.28.28,0,0,1-.3.27c-4.25-.22-7.61,3-7.64,3.08A.3.3,0,0,1,146.13,372.26Z" style="fill: rgb(38, 50, 56); transform-origin: 150.068px 370.391px 0px;" id="elclyfnfxtblv" class="animable"></path><path d="M149.6,376.05a.31.31,0,0,1-.18-.09.28.28,0,0,1,0-.4c.14-.15,3.57-3.48,8.08-3.25h0a.29.29,0,1,1,0,.57c-4.25-.23-7.61,3-7.65,3.07A.27.27,0,0,1,149.6,376.05Z" style="fill: rgb(38, 50, 56); transform-origin: 153.59px 374.176px 0px;" id="elv1flwjh1i0m" class="animable"></path><path d="M153.07,379.86a.25.25,0,0,1-.18-.08.3.3,0,0,1,0-.41c.14-.14,3.57-3.48,8.08-3.24h0a.29.29,0,0,1,.27.3.3.3,0,0,1-.3.28c-4.25-.23-7.61,3-7.64,3.07A.3.3,0,0,1,153.07,379.86Z" style="fill: rgb(38, 50, 56); transform-origin: 157.023px 377.988px 0px;" id="eluey54g1bm0b" class="animable"></path><path d="M156.54,383.67a.34.34,0,0,1-.18-.09.3.3,0,0,1,0-.41c.15-.14,3.57-3.48,8.08-3.24h0a.29.29,0,0,1,0,.58c-4.25-.23-7.61,3-7.64,3.07A.33.33,0,0,1,156.54,383.67Z" style="fill: rgb(38, 50, 56); transform-origin: 160.504px 381.795px 0px;" id="elk6452167qak" class="animable"></path><path d="M160,387.47a.34.34,0,0,1-.19-.09.28.28,0,0,1,0-.4c.14-.15,3.57-3.48,8.07-3.25h0a.29.29,0,1,1,0,.57c-4.24-.23-7.61,3-7.64,3.08A.3.3,0,0,1,160,387.47Z" style="fill: rgb(38, 50, 56); transform-origin: 163.975px 385.594px 0px;" id="eltawag3aucr" class="animable"></path><path d="M84.84,408.22c-1,5.6-2.32,9.23-4.71,12.3s-6.69,3.41-9.88,2.74c-4.49-.94-8.9-4.06-10.62-10.47-1-3.86-.32-8.29,1.17-13.41Z" style="fill: rgb(38, 50, 56); transform-origin: 71.9981px 411.463px 0px;" id="elngn9wnalfsd" class="animable"></path><path d="M72.38,365.24c-1.59-.06-3,7.45-4.77,14.92-1.93,8-5,12.25-6.42,17.63-2,7.45-1.9,10.93.22,15.84S74.54,424.55,80,418.52c4.43-4.92,5.29-10.86,5.85-18.49.58-7.9.92-13.46,2-19.38,1-5.65,2-11.13.75-11.92-.21.82-.44,1.87-.65,2.68-.16.62-.68,3.68-1.57,3.61a12,12,0,0,1,.24-2.15,2.56,2.56,0,0,0-.21-1.89,3.07,3.07,0,0,0-1.66-1,45.2,45.2,0,0,0-4.59-1.28c-.77-.16-1.56-.29-2.35-.38a27.49,27.49,0,0,0-4.14-.32,1.43,1.43,0,0,0-.94.67,2.34,2.34,0,0,0-.19.86,6.2,6.2,0,0,1-.38,1.54c-.09.22-.27.48-.49.39s-.23-.3-.21-.49c.11-.92.3-1.57.47-2.63.08-.49.24-1.16.31-1.65S72.29,365.73,72.38,365.24Z" style="fill: rgb(55, 71, 79); transform-origin: 74.4688px 393.145px 0px;" id="elpoi2n58sddi" class="animable"></path><g id="elwa2pvwakqe"><path d="M66.74,400.35a.55.55,0,1,0,.66-.42A.55.55,0,0,0,66.74,400.35Z" style="opacity: 0.15; transform-origin: 67.2754px 400.467px 0px;" class="animable" id="el32v63nn9g59"></path></g><g id="ellwcws91zl7"><path d="M67.89,395.17a.55.55,0,0,0,.42.66.56.56,0,0,0,.66-.42.55.55,0,1,0-1.08-.24Z" style="opacity: 0.15; transform-origin: 68.4277px 395.289px 0px;" class="animable" id="el7i5ranq1kjq"></path></g><g id="elkx27zuhraei"><path d="M69,390.27a.55.55,0,1,0,.66-.42A.55.55,0,0,0,69,390.27Z" style="opacity: 0.15; transform-origin: 69.5371px 390.385px 0px;" class="animable" id="ele2u7ptvsa7s"></path></g><g id="elqwhanhz51eg"><path d="M70.05,385.45a.55.55,0,0,0,.42.66.56.56,0,0,0,.66-.42.55.55,0,1,0-1.08-.24Z" style="opacity: 0.15; transform-origin: 70.5879px 385.568px 0px;" class="animable" id="el61xe84pgp34"></path></g><g id="elk6xe3suhv7a"><path d="M82.41,387.71a.55.55,0,1,0,.66-.43A.56.56,0,0,0,82.41,387.71Z" style="opacity: 0.15; transform-origin: 82.9492px 387.818px 0px;" class="animable" id="eljxeu6ifo37q"></path></g><g id="elu6lpqn738l"><path d="M81.33,392.56a.57.57,0,0,0,.42.67.56.56,0,0,0,.24-1.09A.57.57,0,0,0,81.33,392.56Z" style="opacity: 0.15; transform-origin: 81.8496px 392.682px 0px;" class="animable" id="el0r9rr72b7omp"></path></g><g id="elxy51o4v50v"><path d="M80.24,397.46a.56.56,0,0,0,.43.66.55.55,0,0,0,.66-.42.56.56,0,0,0-1.09-.24Z" style="opacity: 0.15; transform-origin: 80.7793px 397.6px 0px;" class="animable" id="elte54hlye3k"></path></g><g id="el0knhqqiup32p"><path d="M79.09,402.65a.55.55,0,1,0,.66-.42A.55.55,0,0,0,79.09,402.65Z" style="opacity: 0.15; transform-origin: 79.627px 402.768px 0px;" class="animable" id="el82bwi948vxo"></path></g><g id="eluqoa5wfv7vm"><polygon points="74.17 404.57 82.75 368.45 80.73 368.16 74.17 404.57" style="opacity: 0.15; transform-origin: 78.46px 386.365px 0px;" class="animable" id="el3ydxic6iqmv"></polygon></g><path d="M67.22,400.75h.09c3.73-.37,9.89.74,12.18,2.22a.28.28,0,0,0,.39-.09.28.28,0,0,0-.09-.38c-2.42-1.57-8.64-2.7-12.54-2.31a.29.29,0,0,0-.25.31A.28.28,0,0,0,67.22,400.75Z" style="fill: rgb(38, 50, 56); transform-origin: 73.459px 401.564px 0px;" id="eljc68na06ne" class="animable"></path><path d="M68.37,395.56a.26.26,0,0,0,.15,0c2.93-1,9.5.55,12.12,2.23a.28.28,0,0,0,.39-.08.29.29,0,0,0-.08-.39c-2.73-1.76-9.52-3.33-12.61-2.29a.28.28,0,0,0-.18.36A.31.31,0,0,0,68.37,395.56Z" style="fill: rgb(38, 50, 56); transform-origin: 74.6094px 396.268px 0px;" id="el9ulv9a1qnhs" class="animable"></path><path d="M69.46,390.67a.26.26,0,0,0,.15,0c2.93-1,9.5.54,12.12,2.23a.27.27,0,0,0,.39-.09.28.28,0,0,0-.09-.38c-2.72-1.77-9.51-3.33-12.6-2.29a.27.27,0,0,0-.18.35A.29.29,0,0,0,69.46,390.67Z" style="fill: rgb(38, 50, 56); transform-origin: 75.6973px 391.377px 0px;" id="el0hw3sr1954rs" class="animable"></path><path d="M70.53,385.84a.26.26,0,0,0,.15,0c2.93-1,9.5.55,12.12,2.23a.28.28,0,0,0,.39-.08.29.29,0,0,0-.08-.39c-2.73-1.76-9.52-3.33-12.61-2.29a.28.28,0,0,0-.18.36A.31.31,0,0,0,70.53,385.84Z" style="fill: rgb(38, 50, 56); transform-origin: 76.7695px 386.547px 0px;" id="el58syb6n6xt" class="animable"></path><path d="M80,190.11C76.33,236.66,74.08,300,74.08,300c-.33,3.54-2.83,9.59-4.54,27-1.8,18.4-3.26,52.85-3.26,52.85s12.87,6.92,23.29,3.45c0,0,10.28-49,15.62-70.68,5.06-20.52,13-59.41,13-59.41l5.4,38.48s-.72,13.27-.33,22.55c.46,10.8,7.35,55.61,7.35,55.61s14,8.24,24.82-.05c0,0,1.88-64.49,2.18-77.48.6-25.48-2.38-74.86-3.31-107.75Z" style="fill: rgb(38, 50, 56); transform-origin: 111.984px 284.422px 0px;" id="elx4rzdpbrcy" class="animable"></path><path d="M98.93,243.68q-1.46,16.74-3.25,33.44-.89,8.36-1.83,16.7l-.95,8.34-.49,4.17c-.15,1.39-.44,2.77-.65,4.15Q89,327,86,343.57t-6.41,33q2.16-16.65,4.77-33.23t5.42-33.13c.22-1.38.51-2.75.67-4.14l.51-4.16L92,293.56q1.06-8.32,2.17-16.64Q96.4,260.28,98.93,243.68Z" id="elb5sarjovek" style="transform-origin: 89.2598px 310.125px 0px;" class="animable"></path><path d="M150.49,240.52c1.16,10.41,1.78,20.87,2.23,31.33s.86,20.95.46,31.41c-.25,10.46-.52,20.92-.91,31.38s-.87,20.92-1.49,31.37q-.25-15.7-.1-31.39c.07-10.46.26-20.92.47-31.38l.2-7.84.05-2,0-1.94,0-3.92-.19-15.69-.26-15.68C150.82,251,150.66,245.75,150.49,240.52Z" id="elpk1sjqoeqko" style="transform-origin: 151.916px 303.266px 0px;" class="animable"></path><path d="M118.16,253.28l4.55-25.5s12.64-1.84,19.11-7.65c0,0-4.18,7.69-16.09,10.7l-4.52,22.52,2.35,38.41Z" id="ell01sh8gaqt" style="transform-origin: 129.99px 255.945px 0px;" class="animable"></path></g><g id="freepik--Top--inject-61" style="transform-origin: 132.061px 134.303px 0px;" class="animable"><path d="M185,155.86c-.85-.67-2.83.57-5.5,2.32a5.29,5.29,0,0,0-2.32,3.91,7.1,7.1,0,0,0,4.41-1.64A12.52,12.52,0,0,0,185,155.86Z" style="fill: rgb(38, 50, 56); transform-origin: 181.09px 158.883px 0px;" id="el6wup8hjknpc" class="animable"></path><path d="M187.24,174.34c-.84-.43-1.11-.87.3-1.8s6-3.22,6-3.22l.72,1.89S188.75,175,187.24,174.34Z" id="el12zxs98kg1m" style="transform-origin: 190.402px 171.869px 0px;" class="animable"></path><path d="M140.9,99.2c6.92.16,7.91,1.89,17.66,7.74,6.42,3.86,47.39,30.21,52.67,34.37,4.25,3.36-18,15.9-18.42,15.82S147.08,134,147.08,134Z" style="fill: rgb(255, 168, 167); transform-origin: 176.334px 128.164px 0px;" id="elda6z9li0k8v" class="animable"></path><path d="M134.79,96.78c10.39-.32,16.14,3,26.73,10.35s27.93,19.18,31.44,21,8,.63,8.83,6.21c-9.73.3-18.31,14.36-17.53,18.57-.72,1.23-2.76,1.16-8.82-2.1-6.91-3.72-37.71-18.16-37.71-18.16Z" style="fill: rgb(240, 240, 240); transform-origin: 168.289px 125.203px 0px;" id="elopofg106t17" class="animable"></path><path d="M187.31,165.55c-1.18-1.47-4-5.14-6.35-4.6-3.64.86-5.46,1.93-11,3.46-4,1.1-8.85,2.65-10,3.63-2.94,2.51-3.38,10.11-2.94,13.44s3.66,2.48,3.66,2.48c.19.69.77,2.23,3.47,2.15,0,1,1.31,2.41,3.7,2.34.1,1.12,2.11,1.84,3.61,1.45,2.06-.54,4.54-3,5.92-3.78s2-1.14,2.17-1.79c.19-.88-.64-1.93-2.28-2.06a10.2,10.2,0,0,0,5.49-2.3,21.67,21.67,0,0,0,3.26-4,10.36,10.36,0,0,1,2.82-3.16c2.13-1.71,0-5.18-1.24-6.84C187.53,165.82,187.42,165.68,187.31,165.55Z" style="fill: rgb(255, 168, 167); transform-origin: 173.311px 175.449px 0px;" id="elf5211lc2u" class="animable"></path><path d="M177.3,182.27a8.11,8.11,0,0,0-1.74.79,6.92,6.92,0,0,0-.74.57c-.23.22-.42.46-.68.7l-.13.12-.14-.1a6.39,6.39,0,0,0-2.92-.91,4.28,4.28,0,0,1,3.18.55l-.28,0a6.29,6.29,0,0,1,1.53-1.25A4.83,4.83,0,0,1,177.3,182.27Z" style="fill: rgb(242, 143, 143); transform-origin: 174.125px 183.359px 0px;" id="elvft3b1ijcer" class="animable"></path><path d="M172.85,186.85c.21-.48.46-.88.63-1.32a14.29,14.29,0,0,0,.52-1.36,2.16,2.16,0,0,1-.12,1.54A2.34,2.34,0,0,1,172.85,186.85Z" style="fill: rgb(242, 143, 143); transform-origin: 173.471px 185.512px 0px;" id="el36gmxe3uf3" class="animable"></path><path d="M167.88,188.45a10.27,10.27,0,0,1-.38-4.09,10.73,10.73,0,0,1,1.05-4,26.14,26.14,0,0,0-.61,4A23.78,23.78,0,0,0,167.88,188.45Z" style="fill: rgb(242, 143, 143); transform-origin: 167.996px 184.404px 0px;" id="elj7k6hnqsbbd" class="animable"></path><path d="M164.18,186.11a19.86,19.86,0,0,1-.3-4.93,16,16,0,0,1,1-4.83,38.36,38.36,0,0,0-.59,4.86C164.2,182.83,164.21,184.46,164.18,186.11Z" style="fill: rgb(242, 143, 143); transform-origin: 164.359px 181.23px 0px;" id="elfotn7itu0vf" class="animable"></path><path d="M160.71,184a14.25,14.25,0,0,1,.84-10,28.33,28.33,0,0,0-.89,4.94A31.31,31.31,0,0,0,160.71,184Z" style="fill: rgb(242, 143, 143); transform-origin: 160.861px 179px 0px;" id="el3uks5mygr5a" class="animable"></path><path d="M162.2,171.48a2.53,2.53,0,0,1,1.33-2,4.78,4.78,0,0,1,2.36-.49l-1.12.4a6,6,0,0,0-1,.45A3.7,3.7,0,0,0,162.2,171.48Z" style="fill: rgb(242, 143, 143); transform-origin: 164.045px 170.232px 0px;" id="elnndknby516" class="animable"></path><path d="M165.75,173.6a2.69,2.69,0,0,1,.4-1.15,2.88,2.88,0,0,1,.92-.85,4.79,4.79,0,0,1,2.37-.48l-1.12.39a6.66,6.66,0,0,0-1,.46A3.71,3.71,0,0,0,165.75,173.6Z" style="fill: rgb(242, 143, 143); transform-origin: 167.596px 172.357px 0px;" id="elkc2074kopaj" class="animable"></path><path d="M170,176.47a2.73,2.73,0,0,1,.4-1.15,2.88,2.88,0,0,1,.92-.85,4.79,4.79,0,0,1,2.37-.48l-1.12.4a5.82,5.82,0,0,0-1,.45A3.71,3.71,0,0,0,170,176.47Z" style="fill: rgb(242, 143, 143); transform-origin: 171.846px 175.225px 0px;" id="elbftjzvn4ot" class="animable"></path><path d="M186.7,174.89c3.43-3.76,21.14-9.69,26.08-14.48,5.76-5.58,5.75-7.92,5.6-10.47-.15-2.79-2.86-5.22-7.91-9.23-3.23.76-9.13,3.85-15,7.83-6.57,4.45-13.82,12.41-19.24,13.88Z" style="fill: rgb(255, 168, 167); transform-origin: 197.324px 157.801px 0px;" id="elgs9pk6tmci9" class="animable"></path><path d="M186.29,151.34c-.55.45-1.47,1.1-2,1.53,1.26.64,2.48,1.25,3.51,1.75.79-.76,1.91-1.78,3-2.8,4.9-4.69,9.93-7.57,15.82-7.37C198.43,141.68,190.19,148.15,186.29,151.34Z" style="fill: rgb(242, 143, 143); transform-origin: 195.455px 149.199px 0px;" id="el0m94e21obhuk" class="animable"></path><path d="M192.87,158.29,188,155.68a3.9,3.9,0,0,0-3.55.11l-4.7,2.91a1.23,1.23,0,0,0-.7,1c0,.28,0,1.3,0,1.58a1.25,1.25,0,0,0,.76,1l4.87,2.61a3.93,3.93,0,0,0,3.55-.11l4.7-2.91a1.24,1.24,0,0,0,.7-1c0-.29,0-1.33-.05-1.6A1.23,1.23,0,0,0,192.87,158.29Z" style="fill: rgb(55, 71, 79); transform-origin: 186.34px 160.283px 0px;" id="el7j13xkiqxxe" class="animable"></path><path d="M179.75,158.7l4.7-2.91a3.9,3.9,0,0,1,3.55-.11l4.87,2.61a1.08,1.08,0,0,1,.06,2.05l-4.7,2.91a3.9,3.9,0,0,1-3.55.11l-4.86-2.61A1.08,1.08,0,0,1,179.75,158.7Z" style="fill: rgb(69, 90, 100); transform-origin: 186.342px 159.52px 0px;" id="elhvezrw0ndn" class="animable"></path><path d="M186.45,163.22a3.17,3.17,0,0,1-1.53-.31l-4.86-2.62c-.31-.16-.49-.37-.5-.56s.16-.41.46-.6l4.7-2.9a3.12,3.12,0,0,1,1.51-.41,3.17,3.17,0,0,1,1.53.31l4.86,2.61c.31.17.5.38.5.57s-.16.41-.46.6l-4.7,2.9A3.12,3.12,0,0,1,186.45,163.22Z" style="fill: rgb(38, 50, 56); transform-origin: 186.34px 159.52px 0px;" id="elgpo12joi94o" class="animable"></path><path d="M184,163.89a.15.15,0,0,1-.09,0L180.46,162a.17.17,0,0,1-.07-.24.18.18,0,0,1,.24-.08l3.45,1.85a.18.18,0,0,1,.07.25A.16.16,0,0,1,184,163.89Z" style="fill: rgb(69, 90, 100); transform-origin: 182.271px 162.779px 0px;" id="ellb934zr1vt" class="animable"></path><path d="M189.27,156.94l-1.58,1a.19.19,0,0,0-.09.14.22.22,0,0,0,.06.15l1.58,1.5-4.88-1.39a.18.18,0,0,0-.2.08.16.16,0,0,0,0,.21l1.85,2.08-1.8-.4a.16.16,0,0,0-.13,0l-1.86,1.15.37.2,1.62-1,2.27.5a.17.17,0,0,0,.19-.09.17.17,0,0,0,0-.21l-1.8-2,5,1.42a.17.17,0,0,0,.2-.09.18.18,0,0,0,0-.22l-1.95-1.85,1.56-1Z" style="fill: #AF1B1B; transform-origin: 186.164px 159.301px 0px;" id="el3mrw12vvjsd" class="animable"></path><path d="M188.46,163.88c.74.37,2.28,1.72,2.45,4.92s-1.85,5.48-3.67,5.54c.55.52,2.14.15,4.21-.91l1.72-.89a4.65,4.65,0,0,0,2.5-3.59,7.36,7.36,0,0,0,0-1.42c-.2-2.53-.68-4.45-2.8-6.39Z" style="fill: rgb(38, 50, 56); transform-origin: 191.471px 167.857px 0px;" id="elmg8me688sq" class="animable"></path><path d="M201.79,134.3s9.26,4.47,7.78,5.78L208,139a42.59,42.59,0,0,0-11.25,5.9c-5,3.85-6,7-6,7l-3.27,3.08-3.65-2.25s-1.46-4.46,5-11.48C196.41,133,201.79,134.3,201.79,134.3Z" style="fill: rgb(224, 224, 224); transform-origin: 196.709px 144.604px 0px;" id="eleeh4fjdirjd" class="animable"></path><path d="M78.87,104.46s-8.15,6.75-4.3,23.32a242.25,242.25,0,0,1,5.16,32.82c.6,8.74-.38,38.19-.38,38.19,13.2,15.79,68.45,11.75,75.3-2.62,0,0,.78-57.8-4.22-77.59C147.6,107.37,142,100,137.75,96.79L120.6,95.17,103.54,95Z" style="fill: rgb(230, 230, 230); transform-origin: 114.113px 151.963px 0px;" id="elmly1rodka2a" class="animable"></path><path d="M105.29,219.64l-.18-.12c-2.38-1.5-4.59-3.27-6.9-4.88a16,16,0,0,0-2.8-1.49c-.93-.39-1.93-.54-2.9-.84s-2-.87-3.09-1.27a6.71,6.71,0,0,1-3.08-2,19.74,19.74,0,0,1-2.12-3.35A25.23,25.23,0,0,1,83,202.75q-7.7-.39-13.13,9.49c.58,1,1.12,1.91,1.59,2.67,3.91,6.34,3.48,12.57,9.7,19.15a19.14,19.14,0,0,0,12.46-7.23,17.44,17.44,0,0,0,2.24-4.13c0-.08-.63-1-.66-1.24-.08-.46.09-.64.55-.68a4.64,4.64,0,0,1,2.36.78,8.76,8.76,0,0,0,2.68,1.16,9.14,9.14,0,0,0,2.45.06c.87-.08,2.49-.27,3.12-.95C107.12,221,106,220.11,105.29,219.64Z" style="fill: rgb(255, 168, 167); transform-origin: 88.2422px 218.396px 0px;" id="elenxfmjvfi0r" class="animable"></path><path d="M50.46,184.73C55,192,64.78,204,69.85,212.24S83,202.75,83,202.75c-4.16-11.85-7.65-24.44-7.65-24.44s-9.09-5.54-17.44-3.18S50.46,184.73,50.46,184.73Z" style="fill: rgb(255, 168, 167); transform-origin: 66.7168px 194.482px 0px;" id="elrrhrhlous9k" class="animable"></path><path d="M49.12,158.1c2-7.77,9.15-31.75,11.51-38.7,3.12-9.21,6.62-11.64,18.24-14.94,9.53,9.94,5.62,34.83,5.62,34.83s-8.27,26.16-8.68,27.92,0,3.15-1.77,4.59c-4.1-2-23.9-3.26-27.2.83C43.76,168.78,47.75,163.37,49.12,158.1Z" style="fill: rgb(240, 240, 240); transform-origin: 65.4922px 138.545px 0px;" id="eljxo1hvord4" class="animable"></path><path d="M74,171.8c1.09.58.24,1.6.81,3.62S77,178.3,76,179.08a35.22,35.22,0,0,0-21.31,1.41c-4.95,1.85-4.2,4.24-4.2,4.24-1.54.61-2.87-1.69-3.05-4.49-.22-3.51-.94-6.23-.57-7.61C47.83,168.91,63,167.86,74,171.8Z" style="fill: rgb(224, 224, 224); transform-origin: 61.543px 177.064px 0px;" id="elaghcc4p8jve" class="animable"></path><path d="M81.14,234.06a19.14,19.14,0,0,0,12.46-7.23,17.16,17.16,0,0,0,2.16-3.93c-.27.59-1.33,2.56-4.55,5.39-3.86,3.4-7.29,3.49-9.33,2.94s-4.27-2.65-5.62-4.71A24.77,24.77,0,0,0,81.14,234.06Z" style="fill: rgb(242, 143, 143); transform-origin: 86.0117px 228.479px 0px;" id="elvc775bekfj" class="animable"></path><g id="freepik--Head--inject-61" style="transform-origin: 114.137px 74.8633px 0px;" class="animable"><path d="M99.11,45.17s-3.68,0-6.38,4.5c-1.36,2.25-2.49,6.42,0,18.74a49,49,0,0,0,5,13.72,6,6,0,0,0,3.3,3l.36-9.32.07-6.5s4.51-5.42,5.26-10.05c1-5.95-.14-8.49-.14-8.49Z" style="fill: rgb(55, 71, 79); transform-origin: 99.1934px 65.1504px 0px;" id="elqea2q54u44" class="animable"></path><path d="M97.82,45.4c1.25-5.17,8.28-11,21.11-10.85,10.52.12,16.42,4.11,19.67,10.46s.35,14.11.35,14.11l-32.8-4.27Z" style="fill: rgb(55, 71, 79); transform-origin: 118.98px 46.834px 0px;" id="el8mattyp6jcp" class="animable"></path><path d="M101.14,47.15c-.11,1.88-1.25,3.91-4.26,5.62a8.2,8.2,0,0,0-4.48,6.65A8,8,0,0,1,97,54.49a19.26,19.26,0,0,0,4.16-2.64s-.43,2.43-4.6,5.35-3.4,8-3.4,8a7.58,7.58,0,0,1,3-5.76c3.14-2.44,6.9-3.44,7-7.31A6.46,6.46,0,0,0,101.14,47.15Z" style="fill: rgb(224, 224, 224); transform-origin: 97.7832px 56.1738px 0px;" id="el4if95j4bznk" class="animable"></path><path d="M92.7,78c3.52,2.11,7.11-1,7.11-1L99.3,96.2s.14,3.72,5.83,7.34c8.07,5.14,11.61,6.48,14.89,11.64,3.22-8.1,6.54-12.54,1.59-19.14l.26-4.38a30.28,30.28,0,0,0,5.8.18c4.31-.4,7.2-3.61,8.77-8.15,2.32-6.72,3.76-17.61,1.93-29.41a10,10,0,0,0-3.16-6c-8-7.09-17.78-2.89-25.09-.57a13.49,13.49,0,0,1-9-.61c2.32,2.91,3.35,5.64,2.61,18.86a8.2,8.2,0,0,1-2,2.28c-1.65,1.26-2.7-2.33-3.93-3.79a5.39,5.39,0,0,0-8.48,1.39A8.84,8.84,0,0,0,92.7,78Z" style="fill: rgb(255, 168, 167); transform-origin: 113.666px 79.7637px 0px;" id="elcookuzbvfnr" class="animable"></path><path d="M117.24,58.38l-4.84,1.74a2.7,2.7,0,0,1,1.6-3.37A2.51,2.51,0,0,1,117.24,58.38Z" style="fill: rgb(55, 71, 79); transform-origin: 114.75px 58.3633px 0px;" id="elwkvwmefhkr" class="animable"></path><path d="M135.11,59.77,130.23,58a2.49,2.49,0,0,1,3.24-1.61A2.72,2.72,0,0,1,135.11,59.77Z" style="fill: rgb(55, 71, 79); transform-origin: 132.736px 58.002px 0px;" id="elakmpogzmrp8" class="animable"></path><path d="M114.21,63.34a2.1,2.1,0,1,0,2.15-2A2.09,2.09,0,0,0,114.21,63.34Z" style="fill: rgb(38, 50, 56); transform-origin: 116.307px 63.4395px 0px;" id="el1jkl8223tw3" class="animable"></path><path d="M129.82,63.56a2.1,2.1,0,1,0,4.19.12,2.08,2.08,0,0,0-2-2.15A1.91,1.91,0,0,0,129.82,63.56Z" style="fill: rgb(38, 50, 56); transform-origin: 131.912px 63.6797px 0px;" id="el9ctk5iilfad" class="animable"></path><path d="M122.18,59.18l.87,13.42,7.2-2.14A31.25,31.25,0,0,0,122.18,59.18Z" style="fill: rgb(242, 143, 143); transform-origin: 126.215px 65.8906px 0px;" id="el9ozbs12mlo" class="animable"></path><path d="M103.69,64.9c.32,9.15,3.46,9.82,6.7,10.39,4.29.76,6.45-1.54,14.14-1.44,4.67.06,6.11,1.46,8.75,2.58,1.95.83,3.55.61,4.32-1.14a30.78,30.78,0,0,0,1.6-9.85,73.43,73.43,0,0,1-.57,15c-.69,4.29-2.3,7.94-4.7,9.92-3.32,2.75-10.2,3.8-18.78,1.79s-11.79-5.61-12.78-8.66c-3.24-9.9-1.86-14.55-3-16.43S103.69,64.9,103.69,64.9Z" style="fill: rgb(55, 71, 79); transform-origin: 119.283px 79.0469px 0px;" id="ely9dg5of6qz" class="animable"></path><path d="M123.44,76.58c-4.39-.15-5.83.63-6.08,3.64-.36,4.3-.16,5.75,1.48,6,1.94.29,3.36.43,3.44-.79s.13-2.3-.25-2.76c-.67-.83-.43-1,1.5-.89s1.9.41,1.32,1c-.42.43-.4,1.91-.41,2.75s.19,1.3,3,1.07c2.42-.21,2-2.15,2-5.85C129.44,78.25,128.41,76.74,123.44,76.58Z" style="fill: rgb(255, 168, 167); transform-origin: 123.338px 81.6113px 0px;" id="elinpqx0kcvs" class="animable"></path><path d="M119.28,77.19l7.14,1.08a3.54,3.54,0,0,1-4,3.14A3.77,3.77,0,0,1,119.28,77.19Z" style="fill: rgb(177, 102, 104); transform-origin: 122.834px 79.3164px 0px;" id="el2rwhl5sxh7e" class="animable"></path><path d="M120.2,78.29a4.15,4.15,0,0,0-.87.07,3.72,3.72,0,0,0,3.06,3,3.46,3.46,0,0,0,1.16,0A3.31,3.31,0,0,0,120.2,78.29Z" style="fill: rgb(242, 143, 143); transform-origin: 121.439px 79.8496px 0px;" id="elbkvezg0fg2g" class="animable"></path></g><path d="M123.5,114.51s3.18-6,3.2-8.35l-3.82-4L121.65,112Z" style="fill: #AF1B1B; transform-origin: 124.174px 108.336px 0px;" id="el39zcuzzqkrw" class="animable"></path><g id="elotqwjojbqc"><path d="M123.5,114.51s3.18-6,3.2-8.35l-3.82-4L121.65,112Z" style="opacity: 0.2; transform-origin: 124.174px 108.336px 0px;" class="animable" id="elassmlrmwn9e"></path></g><polygon points="118.28 112.37 111.78 107.91 106.33 111.54 116.31 116.7 118.28 112.37" style="fill: #AF1B1B; transform-origin: 112.305px 112.305px 0px;" id="elpdml28bp1bo" class="animable"></polygon><g id="elq5b7xmp9nu"><polygon points="118.28 112.37 111.78 107.91 106.33 111.54 116.31 116.7 118.28 112.37" style="opacity: 0.2; transform-origin: 112.305px 112.305px 0px;" class="animable" id="el1tovs3ekosa"></polygon></g><path d="M116.44,172.83c.61-21,2.56-47.75,2.19-52.86l3.57-.33a194.34,194.34,0,0,1,11.93,52.65c.14,4.76-4.29,15.16-7.7,15.27S116.35,175.91,116.44,172.83Z" style="fill: #AF1B1B; transform-origin: 125.287px 153.6px 0px;" id="elgg1cwnb7cwb" class="animable"></path><g id="elp204klozcom"><path d="M116.44,172.83c.61-21,2.56-47.75,2.19-52.86l3.57-.33a194.34,194.34,0,0,1,11.93,52.65c.14,4.76-4.29,15.16-7.7,15.27S116.35,175.91,116.44,172.83Z" style="fill: rgb(255, 255, 255); opacity: 0.1; transform-origin: 125.287px 153.6px 0px;" class="animable" id="el5r3n9x874jm"></path></g><g id="elrzt0oq0z5l"><path d="M122.51,120.38c-.11-.25-.21-.5-.3-.74h0l-3.57.33h0c0,.43.05,1,.05,1.6A6.31,6.31,0,0,0,122.51,120.38Z" style="opacity: 0.5; transform-origin: 120.576px 120.605px 0px;" class="animable" id="eltfov7w1oce"></path></g><path d="M118.19,111.88a15.21,15.21,0,0,1,3.37-.13,8.11,8.11,0,0,1,1.94,2.76,12.24,12.24,0,0,1-1.3,5.13,4.3,4.3,0,0,1-3.57.33,7.52,7.52,0,0,1-2.55-3.45A6.8,6.8,0,0,1,118.19,111.88Z" style="fill: #AF1B1B; transform-origin: 119.789px 115.963px 0px;" id="elmxmyr3onmb" class="animable"></path><g id="ell80cib3iov"><path d="M118.19,111.88a15.21,15.21,0,0,1,3.37-.13,8.11,8.11,0,0,1,1.94,2.76,12.24,12.24,0,0,1-1.3,5.13,4.3,4.3,0,0,1-3.57.33,7.52,7.52,0,0,1-2.55-3.45A6.8,6.8,0,0,1,118.19,111.88Z" style="fill: rgb(255, 255, 255); opacity: 0.1; transform-origin: 119.789px 115.963px 0px;" class="animable" id="elek3wiaotlz"></path></g><path d="M118.26,111.87c-.11,0-.27.27-.38.28-2.47-1.36-2.86-1.82-3.52-1.64-1.26.34-4.26,5.51-5,7.18s-.62,1.66-2.9.11a40.79,40.79,0,0,1-10.28-10.15,30.43,30.43,0,0,1-4-8.3s2.66-3.58,3.44-4.95c1.52-2.65,2.36-3.71,3.87-3.47v1.73c.23,2.33,2.63,4.58,5.85,7.42s8.44,5.58,9.67,6.79A24.56,24.56,0,0,1,118.26,111.87Z" style="fill: rgb(245, 245, 245); transform-origin: 105.221px 104.926px 0px;" id="elavpj9btdjk" class="animable"></path><path d="M130.05,114c-.38.94-3.31-6.51-4.79-6.37-.72.05-2.34,2.05-3.7,4.15l-1,0a23,23,0,0,0,1.6-5.63c.33-2.53-.59-10-.59-10l.22-2.92c.4,0,.81,0,1.31.06a10.32,10.32,0,0,1,1.26,1.74c1.43,2.39,5.13,7.91,5.58,10.75A25.15,25.15,0,0,1,130.05,114Z" style="fill: rgb(245, 245, 245); transform-origin: 125.447px 103.656px 0px;" id="eltoba9zj4m38" class="animable"></path></g></g></g><g id="freepik--Sparkles--inject-61" style="transform-origin: 333.217px 225.654px 0px;" class="animable"><g id="freepik--Shine--inject-61" style="transform-origin: 333.217px 225.654px 0px;" class="animable"><g id="freepik--shine--inject-61" style="transform-origin: 445.77px 347.135px 0px;" class="animable"><path d="M445.77,355.4a.33.33,0,0,1-.33-.3l-.55-6.19a1,1,0,0,0-.88-.9l-4.86-.53a.33.33,0,0,1,0-.66l4.86-.53a1,1,0,0,0,.88-.9l.55-6.19a.33.33,0,0,1,.66,0l.56,6.19a1,1,0,0,0,.88.9l4.85.53a.33.33,0,0,1,0,.66l-4.85.53a1,1,0,0,0-.88.9l-.56,6.19A.33.33,0,0,1,445.77,355.4Zm-3.59-8.25,1.9.21a1.66,1.66,0,0,1,1.46,1.49l.23,2.56.23-2.56a1.66,1.66,0,0,1,1.46-1.49l1.9-.21-1.9-.21a1.66,1.66,0,0,1-1.46-1.49h0l-.23-2.56-.23,2.56a1.66,1.66,0,0,1-1.46,1.49Z" style="fill: #AF1B1B; transform-origin: 445.77px 347.135px 0px;" id="elynljk1pyowq" class="animable"></path></g><g id="freepik--shine--inject-61"><g style="opacity: 0.5; transform-origin: 463.363px 331.48px 0px;" class="animable" id="elr4ej6ut43m"><path d="M463.37,341.84a.41.41,0,0,1-.41-.38l-.7-7.77a1.27,1.27,0,0,0-1.11-1.13l-6.09-.67a.41.41,0,0,1,0-.82l6.09-.67a1.27,1.27,0,0,0,1.11-1.13l.7-7.77a.41.41,0,0,1,.41-.38.41.41,0,0,1,.41.38l.7,7.77a1.26,1.26,0,0,0,1.1,1.13l6.09.67a.41.41,0,0,1,0,.82l-6.09.67a1.26,1.26,0,0,0-1.1,1.13l-.7,7.77A.41.41,0,0,1,463.37,341.84Zm-4.51-10.36,2.38.26a2.09,2.09,0,0,1,1.84,1.88l.29,3.22.29-3.22a2.09,2.09,0,0,1,1.83-1.88l2.39-.26-2.39-.26a2.09,2.09,0,0,1-1.83-1.88h0l-.29-3.21-.29,3.21a2.09,2.09,0,0,1-1.84,1.88Z" style="fill: #AF1B1B; transform-origin: 463.363px 331.48px 0px;" id="elohtej3eycue" class="animable"></path></g></g><g id="freepik--shine--inject-61" style="transform-origin: 440.744px 105.875px 0px;" class="animable"><path d="M440.75,115.84a.4.4,0,0,1-.4-.36l-.67-7.48a1.19,1.19,0,0,0-1.06-1.08l-5.86-.65a.4.4,0,0,1-.36-.4.39.39,0,0,1,.36-.39l5.86-.65a1.2,1.2,0,0,0,1.06-1.08l.67-7.48a.39.39,0,0,1,.4-.36.38.38,0,0,1,.39.36l.68,7.48a1.2,1.2,0,0,0,1.06,1.08l5.86.65a.39.39,0,0,1,.35.39.4.4,0,0,1-.35.4l-5.86.65a1.19,1.19,0,0,0-1.06,1.08l-.68,7.48A.39.39,0,0,1,440.75,115.84Zm-4.34-10,2.29.26a2,2,0,0,1,1.77,1.8l.28,3.1.28-3.1a2,2,0,0,1,1.76-1.8l2.3-.26-2.3-.25a2,2,0,0,1-1.76-1.8h0l-.28-3.1-.28,3.1a2,2,0,0,1-1.77,1.8Z" style="fill: #AF1B1B; transform-origin: 440.744px 105.875px 0px;" id="el4pxovkv2bdp" class="animable"></path></g><g id="freepik--shine--inject-61"><g style="opacity: 0.5; transform-origin: 462.254px 120.441px 0px;" class="animable" id="elbf3kzkmwquk"><path d="M462.25,126.53a.25.25,0,0,1-.24-.22l-.41-4.57a.73.73,0,0,0-.65-.66l-3.58-.4a.24.24,0,0,1,0-.48l3.58-.4a.72.72,0,0,0,.65-.66l.41-4.57a.25.25,0,0,1,.24-.22.26.26,0,0,1,.25.22l.41,4.57a.72.72,0,0,0,.65.66l3.58.4a.24.24,0,0,1,0,.48l-3.58.4a.73.73,0,0,0-.65.66l-.41,4.57A.26.26,0,0,1,462.25,126.53Zm-2.65-6.09,1.4.16a1.21,1.21,0,0,1,1.08,1.1l.17,1.89.17-1.89a1.22,1.22,0,0,1,1.08-1.1l1.41-.16-1.41-.15a1.24,1.24,0,0,1-1.08-1.1h0l-.17-1.89-.17,1.89a1.22,1.22,0,0,1-1.08,1.11Z" style="fill: #AF1B1B; transform-origin: 462.254px 120.441px 0px;" id="elom0jmliep8g" class="animable"></path></g></g><g id="freepik--shine--inject-61" style="transform-origin: 213.15px 315.74px 0px;" class="animable"><path d="M208.31,319.69a.32.32,0,0,1-.31-.29l-.8-8.83a1.58,1.58,0,0,0-1.39-1.42l-6.92-.76a.32.32,0,0,1,0-.64l6.92-.76a1.58,1.58,0,0,0,1.39-1.42l.8-8.83a.32.32,0,0,1,.63,0l.8,8.83h0a1.57,1.57,0,0,0,1.39,1.42l6.91.76a.32.32,0,0,1,0,.64l-6.91.76a1.57,1.57,0,0,0-1.39,1.42l-.8,8.83A.32.32,0,0,1,208.31,319.69Zm-6.48-11.62,4,.45a2.21,2.21,0,0,1,2,2l.47,5.31.48-5.31a2.21,2.21,0,0,1,2-2l4.06-.45-4.06-.45a2.21,2.21,0,0,1-2-2l-.48-5.31-.47,5.31a2.21,2.21,0,0,1-2,2Z" style="fill: #AF1B1B; transform-origin: 208.311px 308.084px 0px;" id="elahwecj9re9t" class="animable"></path><g id="elfp3tyid8lql"><g style="opacity: 0.5; transform-origin: 222.25px 328.447px 0px;" class="animable" id="elt0nztqjh4pc"><path d="M222.22,335a.26.26,0,0,1-.26-.23l-.44-4.92a.79.79,0,0,0-.7-.71L217,328.7a.27.27,0,0,1-.23-.26.25.25,0,0,1,.23-.26l3.85-.43a.79.79,0,0,0,.7-.71l.44-4.91a.26.26,0,0,1,.26-.24h0a.25.25,0,0,1,.26.24l.44,4.91a.8.8,0,0,0,.7.71l3.85.43a.25.25,0,0,1,.23.26.27.27,0,0,1-.23.26l-3.85.42a.8.8,0,0,0-.7.71l-.44,4.92A.25.25,0,0,1,222.22,335Zm-2.85-6.54,1.51.16a1.33,1.33,0,0,1,1.16,1.19l.18,2,.18-2a1.33,1.33,0,0,1,1.16-1.19l1.51-.16-1.51-.17a1.32,1.32,0,0,1-1.16-1.18h0l-.18-2-.18,2a1.32,1.32,0,0,1-1.16,1.18Z" style="fill: #AF1B1B; transform-origin: 222.25px 328.447px 0px;" id="elxyevw3qx9i" class="animable"></path></g></g></g><g id="freepik--shine--inject-61" style="transform-origin: 274.311px 107.869px 0px;" class="animable"><path d="M274.31,115.79a.22.22,0,0,1-.22-.19l-.53-6a1.05,1.05,0,0,0-.94-1l-4.67-.52a.21.21,0,0,1-.19-.21.22.22,0,0,1,.19-.22l4.67-.51a1.07,1.07,0,0,0,.94-1l.53-6a.22.22,0,0,1,.22-.19.21.21,0,0,1,.21.19l.54,6h0a1.06,1.06,0,0,0,.94,1l4.66.51a.23.23,0,0,1,.2.22.22.22,0,0,1-.2.21l-4.66.52a1,1,0,0,0-.94,1l-.54,6A.21.21,0,0,1,274.31,115.79ZM269.93,108l2.74.3A1.48,1.48,0,0,1,274,109.6l.33,3.58.32-3.58a1.49,1.49,0,0,1,1.32-1.34l2.73-.3-2.73-.31a1.48,1.48,0,0,1-1.32-1.34l-.32-3.58-.33,3.58a1.47,1.47,0,0,1-1.31,1.34Z" style="fill: #AF1B1B; transform-origin: 274.311px 107.869px 0px;" id="elwh6s5w1rkj" class="animable"></path></g><g id="freepik--shine--inject-61"><g style="opacity: 0.5; transform-origin: 201.244px 223.404px 0px;" class="animable" id="elusrsg8yi5f"><path d="M201.25,231.65a.32.32,0,0,1-.33-.29l-.56-6.19a1,1,0,0,0-.88-.9l-4.85-.54a.33.33,0,0,1,0-.65l4.85-.54a1,1,0,0,0,.88-.9l.56-6.18a.33.33,0,0,1,.33-.3.32.32,0,0,1,.32.3l.56,6.19a1,1,0,0,0,.88.89l4.85.54a.33.33,0,0,1,0,.65l-4.85.54a1,1,0,0,0-.88.9l-.56,6.19A.31.31,0,0,1,201.25,231.65Zm-3.6-8.24,1.9.2a1.66,1.66,0,0,1,1.46,1.5l.24,2.56.23-2.56a1.66,1.66,0,0,1,1.46-1.5l1.9-.2-1.9-.21a1.66,1.66,0,0,1-1.46-1.5h0l-.23-2.56L201,221.7a1.66,1.66,0,0,1-1.46,1.5Z" style="fill: #AF1B1B; transform-origin: 201.244px 223.404px 0px;" id="elqoviixnz9yc" class="animable"></path></g></g><g id="freepik--shine--inject-61"><g style="opacity: 0.5; transform-origin: 250.975px 121.305px 0px;" class="animable" id="el03r9s4cxx2p9"><path d="M251,132a.43.43,0,0,1-.43-.39l-.72-8a1.29,1.29,0,0,0-1.15-1.16l-6.3-.7a.43.43,0,0,1-.38-.43.42.42,0,0,1,.38-.42l6.3-.7A1.3,1.3,0,0,0,249.8,119l.72-8a.43.43,0,0,1,.43-.39.42.42,0,0,1,.42.39l.73,8.05a1.3,1.3,0,0,0,1.14,1.16l6.31.7a.42.42,0,0,1,.38.42.43.43,0,0,1-.38.43l-6.31.7a1.28,1.28,0,0,0-1.14,1.16l-.73,8A.42.42,0,0,1,251,132Zm-4.67-10.73,2.47.28a2.14,2.14,0,0,1,1.9,1.94l.3,3.33.3-3.33a2.14,2.14,0,0,1,1.9-1.94l2.47-.28-2.47-.27a2.14,2.14,0,0,1-1.9-1.94h0l-.3-3.33-.3,3.33a2.14,2.14,0,0,1-1.9,1.94Z" style="fill: #AF1B1B; transform-origin: 250.975px 121.305px 0px;" id="el3m54lhiaoyd" class="animable"></path></g></g></g></g><defs>     <filter id="active" height="200%">         <feMorphology in="SourceAlpha" result="DILATED" operator="dilate" radius="2"></feMorphology>                <feFlood flood-color="#32DFEC" flood-opacity="1" result="PINK"></feFlood>        <feComposite in="PINK" in2="DILATED" operator="in" result="OUTLINE"></feComposite>        <feMerge>            <feMergeNode in="OUTLINE"></feMergeNode>            <feMergeNode in="SourceGraphic"></feMergeNode>        </feMerge>    </filter>    <filter id="hover" height="200%">        <feMorphology in="SourceAlpha" result="DILATED" operator="dilate" radius="2"></feMorphology>                <feFlood flood-color="#ff0000" flood-opacity="0.5" result="PINK"></feFlood>        <feComposite in="PINK" in2="DILATED" operator="in" result="OUTLINE"></feComposite>        <feMerge>            <feMergeNode in="OUTLINE"></feMergeNode>            <feMergeNode in="SourceGraphic"></feMergeNode>        </feMerge>            <feColorMatrix type="matrix" values="0   0   0   0   0                0   1   0   0   0                0   0   0   0   0                0   0   0   1   0 "></feColorMatrix>    </filter></defs></svg>